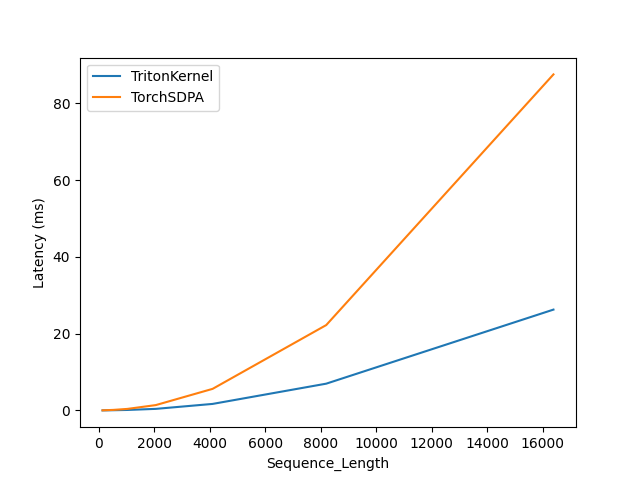

Source data for this figure (header and first rows):
Sequence_Length, TritonKernel, TorchSDPA
128, 0.01882, 0.03895
256, 0.03398, 0.07513
512, 0.06305, 0.1476
1024, 0.1358, 0.4077
2048, 0.417, 1.403
4096, 1.708, 5.631
8192, 6.983, 22.25
16384, 26.28, 87.56
